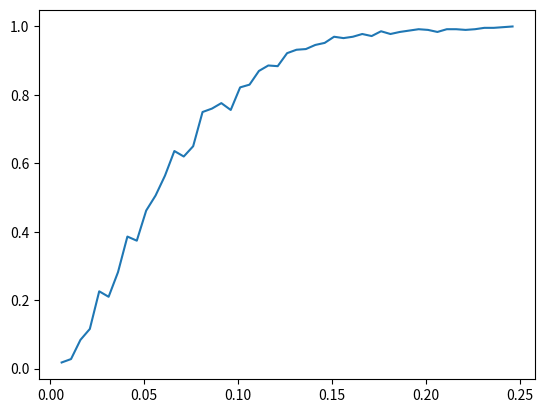

Reproduce this figure in Python.
# -*- coding: utf-8 -*-
# LR 1 no frames
import random
import numpy as np
import matplotlib
import matplotlib.pyplot as plt

N = 30  # Number of abonents
p = 0.001  # p of message
collisions = 0
passed = 0
pColl = []
px=[]

def gen(p):
    frame = np.random.binomial(1, p, N).tolist()
    return frame


def reset():
    global collisions, passed
    collisions, passed = 0, 0


def Simulation():
    simLen = 500  # sinulation lenght
    reset()
    tempCollisions =0
    global collisions, passed, pColl
    for i in range(simLen):
        if (sum(gen(p))) > 1:
            collisions += 1
    pColl.append(collisions / simLen)

for i in range(190):
    p+=1/200
    px.append(p)
    Simulation()
    if pColl[-1] == 1.0: break

plt.plot(px,pColl)
plt.show()
#Simulation()
#print(pColl)
#print(gen(1))